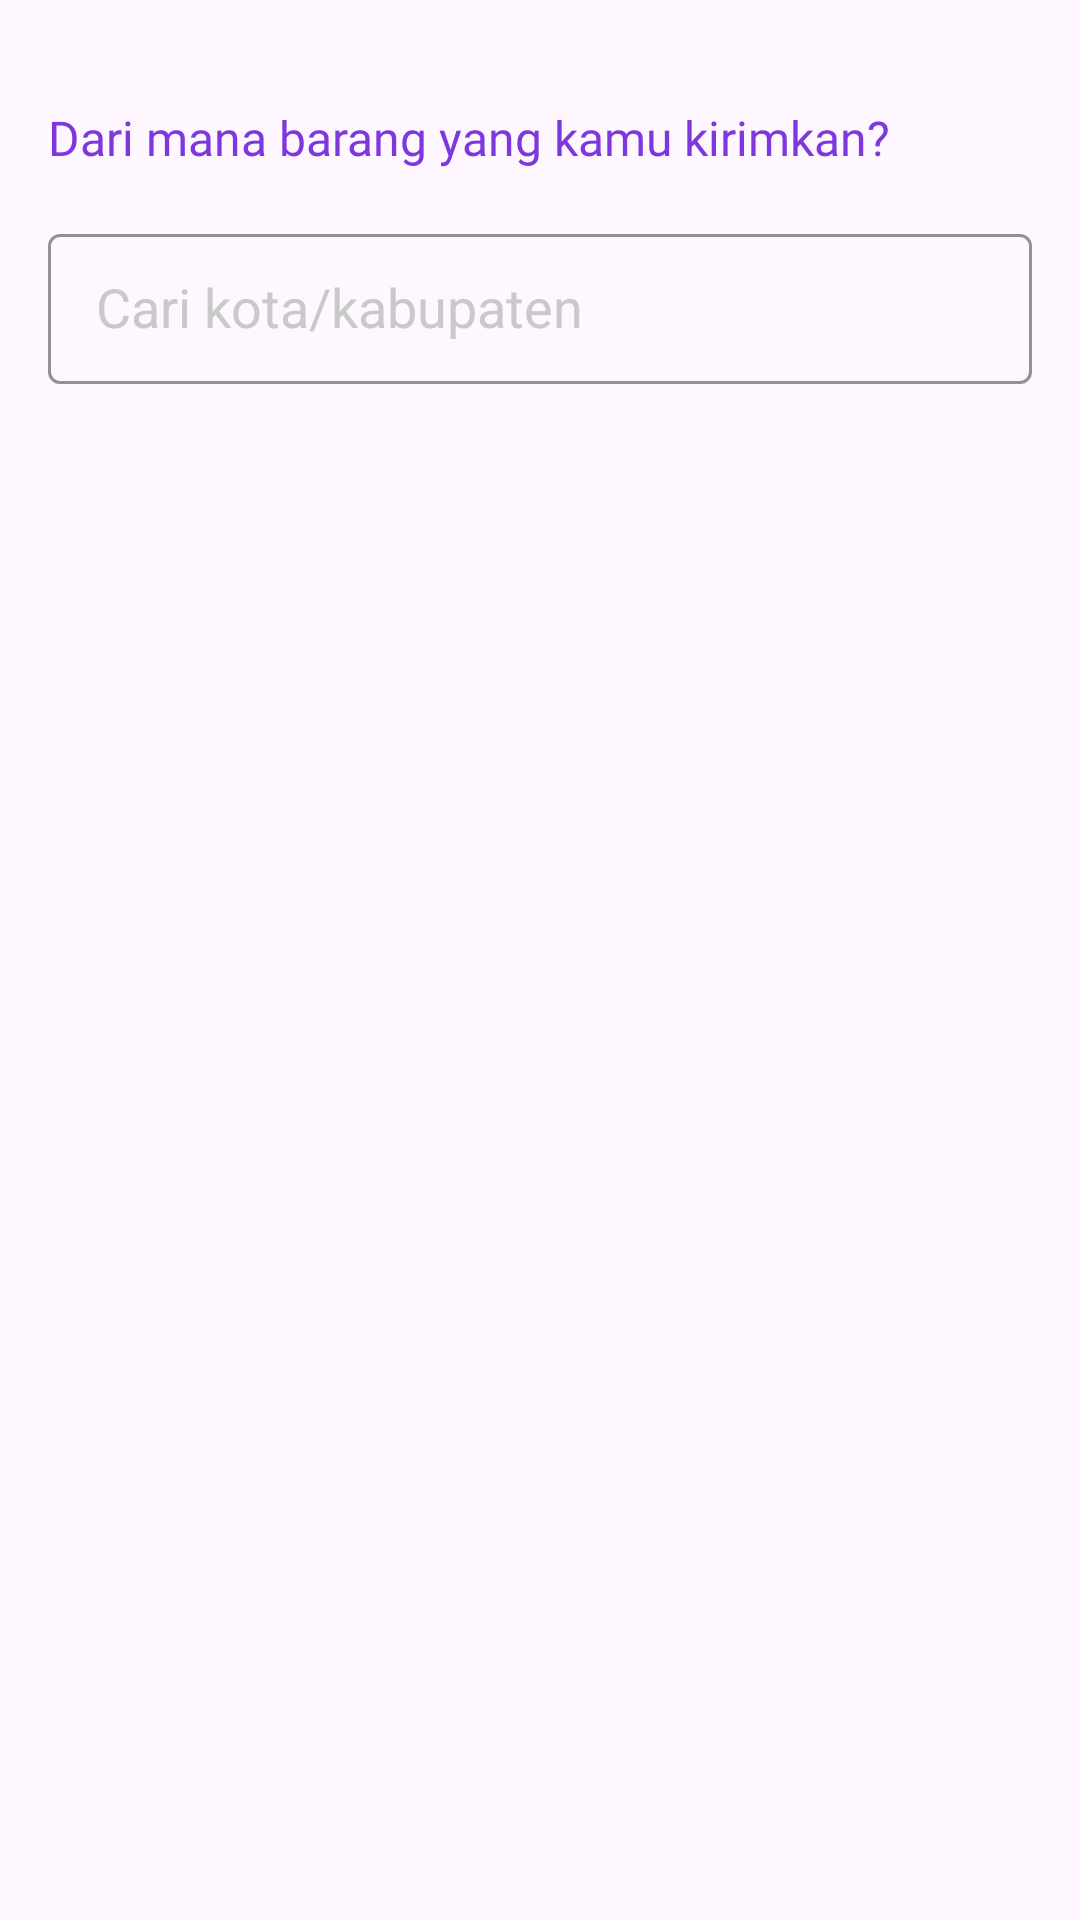

This screen was rendered from an Android layout file. Write that file and the resources it references.
<!-- AndroidManifest.xml: application theme Theme.CekOngkir -->
<!-- res/layout/activity_search_city.xml -->
<?xml version="1.0" encoding="utf-8"?>
<androidx.constraintlayout.widget.ConstraintLayout xmlns:android="http://schemas.android.com/apk/res/android"
    xmlns:app="http://schemas.android.com/apk/res-auto"
    xmlns:tools="http://schemas.android.com/tools"
    android:layout_width="match_parent"
    android:layout_height="match_parent"
    tools:context=".presentation.ui.searchcity.SearchCityActivity">

    <TextView
        android:id="@+id/tv_greetings"
        android:layout_width="wrap_content"
        android:layout_height="wrap_content"
        android:layout_marginStart="16dp"
        android:layout_marginTop="16sp"
        android:fontFamily="@font/jakartasans_regular"
        tools:text="@string/tv_judul_pilih_kota_asal"
        android:textColor="@color/primary_500"
        android:textSize="14sp"
        app:layout_constraintStart_toStartOf="parent"
        app:layout_constraintTop_toTopOf="parent" />

    <TextView
        android:id="@+id/tv_greeting_sub"
        android:layout_width="wrap_content"
        android:layout_height="wrap_content"
        android:layout_marginStart="16dp"
        android:layout_marginEnd="16dp"
        android:fontFamily="@font/jakartasans_semibold"
        android:text="@string/tv_sub_pilih_kota_asal"
        android:textColor="@color/primary_500"
        android:textSize="16sp"
        app:layout_constraintStart_toStartOf="parent"
        app:layout_constraintTop_toBottomOf="@id/tv_greetings" />

    <com.google.android.material.textfield.TextInputLayout
        android:id="@+id/til_search"
        android:layout_width="match_parent"
        android:layout_height="wrap_content"
        android:layout_marginStart="16dp"
        android:layout_marginTop="16dp"
        android:layout_marginEnd="16dp"
        app:layout_constraintTop_toBottomOf="@id/tv_greeting_sub"
        android:fontFamily="@font/jakartasans_regular"
        android:hint="@string/hint_cari_kota"
        android:textColorHint="@color/black_200"
        android:textSize="16sp"
        app:boxStrokeColor="@color/black_200">

        <com.google.android.material.textfield.MaterialAutoCompleteTextView
            android:id="@+id/edt_search"
            android:layout_width="match_parent"
            android:layout_height="50dp"
            android:inputType="text"
            android:padding="16dp"
            android:textColor="@color/black_400" />

    </com.google.android.material.textfield.TextInputLayout>

    <androidx.recyclerview.widget.RecyclerView
        android:id="@+id/rv_search"
        android:layout_width="0dp"
        android:layout_height="0dp"
        app:layout_constraintStart_toStartOf="parent"
        app:layout_constraintEnd_toEndOf="parent"
        app:layout_constraintTop_toBottomOf="@+id/til_search"
        app:layout_constraintBottom_toBottomOf="parent"
        android:layout_marginEnd="16dp"
        android:layout_marginTop="8dp"
        tools:listitem="@layout/item_search"
        android:layout_marginStart="16dp"/>

</androidx.constraintlayout.widget.ConstraintLayout>
<!-- res/layout/item_search.xml (included above) -->
<?xml version="1.0" encoding="utf-8"?>
<androidx.cardview.widget.CardView
    android:id="@+id/cv_item_search"
    xmlns:android="http://schemas.android.com/apk/res/android"
    xmlns:app="http://schemas.android.com/apk/res-auto"
    android:layout_width="match_parent"
    android:layout_height="wrap_content"
    android:layout_marginVertical="4dp"
    app:cardBackgroundColor="@android:color/white"
    app:cardCornerRadius="8dp"
    app:cardElevation="2dp">


    <androidx.constraintlayout.widget.ConstraintLayout
        android:layout_width="match_parent"
        android:layout_height="match_parent"
        android:layout_marginStart="16dp"
        android:layout_marginEnd="16dp"
        android:layout_marginTop="8dp"
        android:layout_marginBottom="8dp">

        <TextView
            android:id="@+id/item_city"
            android:layout_width="wrap_content"
            android:layout_height="wrap_content"
            android:fontFamily="@font/jakartasans_semibold"
            android:text="@string/tv_item_city"
            android:textColor="@color/primary_500"
            android:textSize="16sp"
            app:layout_constraintStart_toStartOf="parent"
            app:layout_constraintTop_toTopOf="parent" />

        <TextView
            android:id="@+id/item_type"
            android:layout_width="wrap_content"
            android:layout_height="wrap_content"
            android:layout_marginStart="4dp"
            android:fontFamily="@font/jakartasans_semibold"
            android:text="@string/tv_item_type"
            android:textColor="@color/primary_500"
            android:textSize="16sp"
            app:layout_constraintStart_toEndOf="@+id/item_city"
            app:layout_constraintTop_toTopOf="parent" />

        <TextView
            android:id="@+id/item_province"
            android:layout_width="wrap_content"
            android:layout_height="wrap_content"
            android:fontFamily="@font/jakartasans_regular"
            android:text="@string/tv_item_province"
            android:textColor="@color/primary_200"
            android:textSize="14sp"
            app:layout_constraintStart_toStartOf="parent"
            app:layout_constraintTop_toBottomOf="@id/item_city" />


    </androidx.constraintlayout.widget.ConstraintLayout>
</androidx.cardview.widget.CardView>
<!-- resources referenced by this layout -->
<resources>
  <color name="black_200">#C9C9C9</color>
  <color name="black_400">#4B4A4A</color>
  <color name="primary_200">#C098F9</color>
  <color name="primary_500">#7D38DD</color>
  <string name="hint_cari_kota">Cari kota/kabupaten</string>
  <string name="tv_item_city">Semarang</string>
  <string name="tv_item_province">Jawa Tengah</string>
  <string name="tv_item_type">Kabupaten</string>
  <string name="tv_judul_pilih_kota_asal">Pilih kota asal</string>
  <string name="tv_sub_pilih_kota_asal">Dari mana barang yang kamu kirimkan?</string>
  <style name="Theme.CekOngkir" parent="Base.Theme.CekOngkir" />
  <style name="Base.Theme.CekOngkir" parent="Theme.Material3.DayNight.NoActionBar">
          
          
          <item name="colorPrimary">@color/primary_500</item>
          <item name="colorAccent">@color/secondary</item>
      </style>
  <color name="secondary">#FFA740</color>
</resources>
